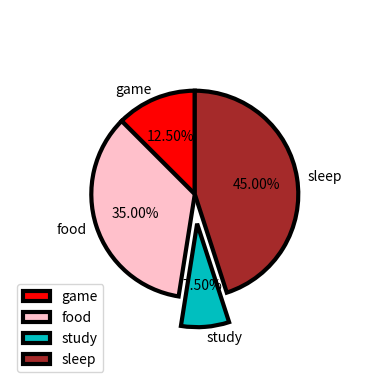

This chart was generated by the following Python code:
'''
piechart : 
    pie() function
    used to check the catogrical data 
    always have to pass numeric data first 

    label =   --> to label all the pie
    explode = [0.0,0.1,0.0] --> to take the pie outside the pie ---> 0.1 for that slice 
    autopct  --> diaplay percentage on slice 
        1 decimal = '%1.1f%%'
        2 decimal = '%1.2f%%'
        0 decimal = '%1.0f%%'
    colors= [] --> to change color each pie diff diff - have to pass in list 
    shadow = True/fales  -> implies to complete pie 
    startangle = (0/90/180,120) ---> changes the start point
    counterclock = True/False  -> to change the direction
    radius = 0.5/1.4/1.8.   --> controls pie size 
    labeldistance = 1.1,            ---> distance of label from the pie 
    rotatelabels= False ,           -----> in the slice direction
    textprops = {'fontsize':10,'color':'black'}             ----> to customize the labels 
    wedgeprops = {'edgecolor' :'black','linewidth':3}    ---> to customize all slices 


    collage , hospital 
'''

import matplotlib.pyplot as plt

act = ['game','food','study','sleep']
rank = [25,70,15,90]
plt.pie(
    rank,               # in pie chart always have to pass numeric data first 
    labels=act,         # to label all pie 
    explode=[0.0,0.0,0.2,0.0],
    autopct= '%1.2f%%',
    colors = ['r','pink','c','brown'],
    shadow=False,
    startangle= 90,
    counterclock=True ,
    radius = 0.7,
    labeldistance = 1.1,
    rotatelabels= False ,
    textprops = {'fontsize':10,'color':'black'},
    wedgeprops = {'edgecolor' :'black','linewidth':3}

)
plt.legend(loc ="lower left")
plt.show()
